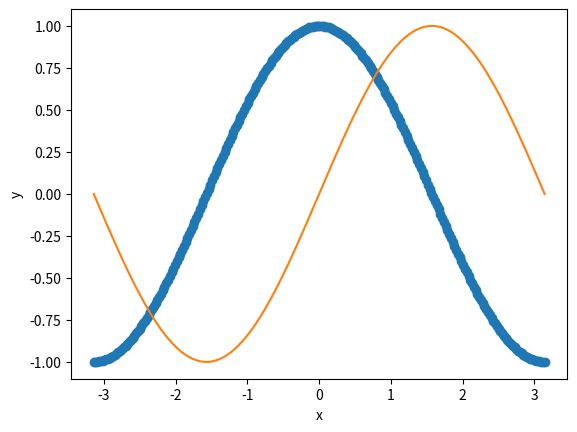

This figure's Python source:
import numpy as np
import matplotlib.pyplot as plt

X = np.linspace(-np.pi, np.pi, 256, endpoint=True)
C, S = np.cos(X), np.sin(X)

plt.plot(X, C, '-o', linewidth=2.0)
plt.plot(X, S)

plt.show()
plt.xlabel('x')
plt.ylabel('y')